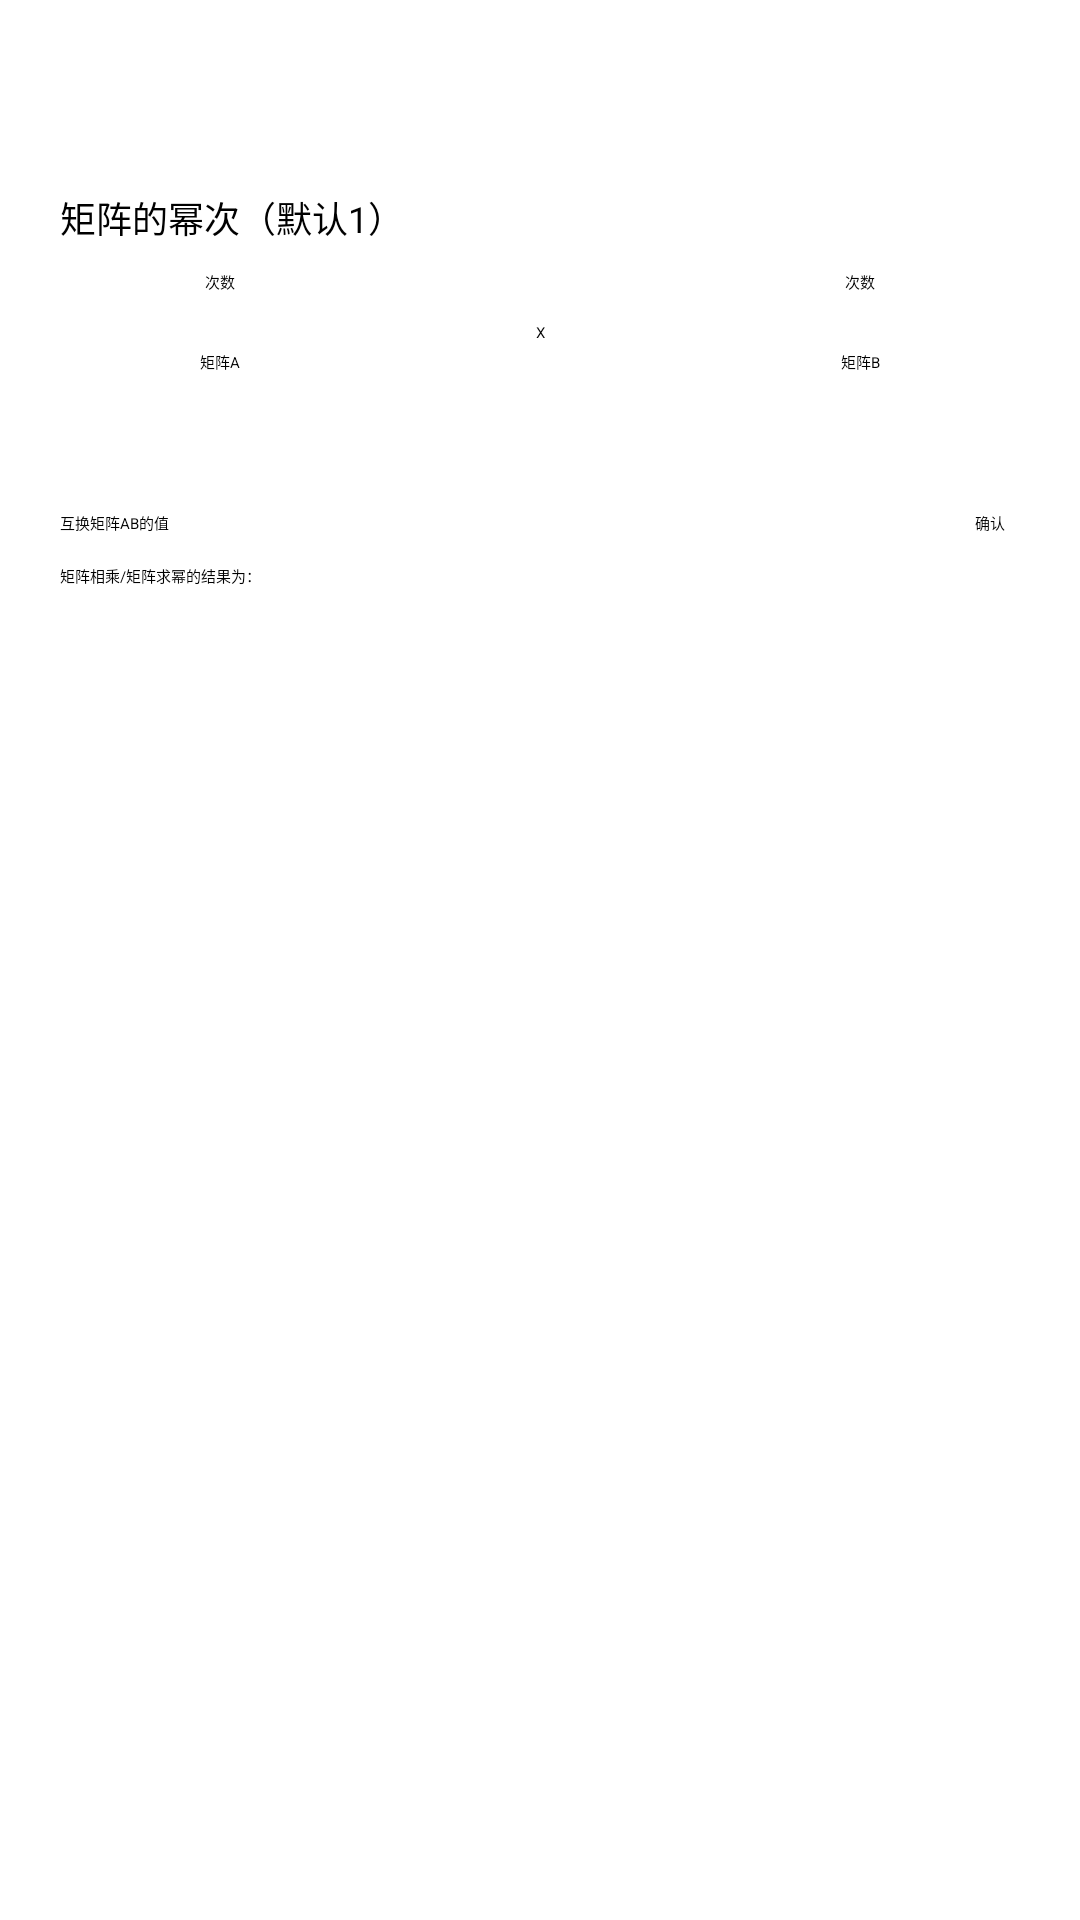

Here is an Android app screen rendered from its layout file. Give the layout XML and the strings, colors and styles it references.
<!-- AndroidManifest.xml: application theme Theme.TingerCalc -->
<!-- res/layout/fragment_2.xml -->
<?xml version="1.0" encoding="utf-8"?>
<RelativeLayout xmlns:android="http://schemas.android.com/apk/res/android"
    xmlns:app="http://schemas.android.com/apk/res-auto"
    xmlns:tools="http://schemas.android.com/tools"
    android:layout_width="match_parent"
    android:layout_height="match_parent"
    >

        <RelativeLayout
            android:layout_marginTop="50dp"
            android:layout_width="match_parent"
            android:layout_height="wrap_content">
<TextView
    android:id="@+id/tip1"

    android:text="@string/matrixpow"
    android:textColor="@color/black"
    android:textSize="12dp"
    android:layout_marginTop="5dp"
    android:layout_marginLeft="20dp"
    android:gravity="center"
    android:layout_width="wrap_content"
    android:layout_height="35dp"/>
            <TableLayout
                android:id="@+id/tab"
                android:layout_below="@id/tip1"
                android:layout_width="match_parent"
                android:layout_height="wrap_content">
                <TableRow>

                    <EditText
                        android:id="@+id/et_1"
                        android:hint="@string/degree"
                        android:gravity="center"
                        android:inputType="number"
                        android:layout_marginLeft="20dp"
                        android:layout_width="0dp"
                        android:layout_weight="1"
                       android:background="@drawable/shape_border"
                        android:layout_height="wrap_content"/>
                    <TextView
                        android:layout_width="0dp"
                        android:layout_weight="1"
                        android:layout_height="wrap_content"
                        />
                    <EditText
                        android:id="@+id/et_2"
                        android:inputType="number"
                        android:hint="@string/degree"
                        android:background="@drawable/shape_border"
                        android:layout_width="0dp"

                        android:gravity="center"
                        android:layout_marginRight="20dp"
                        android:layout_weight="1"
                        android:layout_height="wrap_content"/>

                </TableRow>

                <TableRow>
                    <TextView
                        android:id="@+id/tv_1"
                        android:text="@string/MatrixA"
                        android:layout_marginLeft="20dp"
                        android:layout_marginTop="10dp"
                        android:textColor="@color/black"


                        android:gravity="center"
                        android:background="@drawable/shape_border"
                        android:layout_width="0dp"
                        android:maxLines="4"
                        android:minLines="4"
                        android:layout_weight="1"
                        android:layout_height="wrap_content"/>
                    <TextView
                        android:text="X"
                        android:textColor="@color/black"
                        android:maxLines="4"

                        android:gravity="center"
                        android:minLines="4"
                        android:layout_width="0dp"
                        android:layout_weight="1"
                        android:layout_height="wrap_content"/>
                    <TextView
                        android:id="@+id/tv_2"

                        android:text="@string/MatrixB"
                        android:textColor="@color/black"
                       android:layout_marginRight="20dp"
                        android:gravity="center"
                        android:layout_marginTop="10dp"
                       android:layout_weight="1"

                        android:background="@drawable/shape_border"
                        android:layout_width="0dp"
                        android:maxLines="4"
                        android:minLines="4"
                        android:layout_height="wrap_content"/>
                </TableRow>
                <TableRow>

                    <CheckBox
                        android:layout_marginTop="10dp"
                        android:id="@+id/check1"
                        android:gravity="center"
                        android:checked="true"
                        android:layout_marginLeft="50dp"
                        android:layout_width="0dp"
                        android:layout_weight="1"
                        android:layout_height="wrap_content"/>
                    <TextView
                        android:layout_width="0dp"
                        android:layout_weight="1"
                        android:layout_height="wrap_content"
                        />
                    <CheckBox
                        android:id="@+id/check2"
                        android:checked="true"
                        android:layout_width="0dp"
                        android:gravity="center"
                        android:layout_marginLeft="50dp"
                        android:layout_marginTop="10dp"
                        android:layout_marginRight="20dp"
                        android:layout_weight="1"
                        android:layout_height="wrap_content"/>
                </TableRow>
            </TableLayout>

            <Button
                android:id="@+id/submit"
                android:layout_width="wrap_content"
                android:layout_height="wrap_content"
                android:layout_below="@id/tab"
                android:layout_alignParentEnd="true"
                android:layout_alignParentRight="true"
                android:layout_marginTop="20dp"
                android:layout_marginEnd="25dp"
                android:layout_marginRight="47dp"
                android:background="@drawable/shape_border"
                android:text="@string/ok" />

            <Button
                android:id="@+id/exchange"
                android:layout_width="wrap_content"
                android:layout_height="wrap_content"
                android:layout_below="@id/tab"
                android:layout_alignParentStart="true"
                android:layout_alignParentLeft="true"
                android:layout_marginStart="20dp"
                android:layout_marginLeft="20dp"
                android:layout_marginTop="20dp"
                android:background="@drawable/shape_border"
                android:text="@string/exchangeMatrix" />
            <TextView
                android:id="@+id/tip"
                android:layout_marginTop="10dp"
                android:text="@string/matrixmultiply"
                android:textColor="@color/black"
                android:layout_marginLeft="20dp"
                android:layout_below="@id/submit"
                android:layout_width="wrap_content"
                android:layout_height="wrap_content"/>
            <TextView
                android:id="@+id/tv"
                android:background="@drawable/shape_border"
                android:textColor="@color/black"
                android:layout_marginTop="10dp"
                android:layout_below="@id/tip"
                android:gravity="center"
                android:layout_width="match_parent"
                android:layout_height="wrap_content"/>
        </RelativeLayout>
</RelativeLayout>
<!-- resources referenced by this layout -->
<resources>
  <color name="black">#FF000000</color>
  <!-- drawable shape_border (drawable-en) -->
  <?xml version="1.0" encoding="utf-8"?>
  <shape xmlns:android="http://schemas.android.com/apk/res/android"
      android:shape="rectangle">
  
      <corners
          android:radius="0dp"
  
  
          ></corners>
  
      <stroke android:width="1dp"
  
          android:color="#858383">
  
      </stroke>
  
      <padding
          android:top="5dp"
          android:bottom="5dp"
          android:left="10dp"
          android:right="10dp"
          />
  
  
  </shape>
  <string name="MatrixA">矩阵A</string>
  <string name="MatrixB">矩阵B</string>
  <string name="degree">次数</string>
  <string name="exchangeMatrix">互换矩阵AB的值</string>
  <string name="matrixmultiply">矩阵相乘/矩阵求幂的结果为：</string>
  <string name="matrixpow">矩阵的幂次（默认1）</string>
  <string name="ok">确认</string>
  <style name="Theme.TingerCalc" parent="Theme.AppCompat.Light.NoActionBar">
          
          <item name="colorPrimary">@color/purple_500</item>
          <item name="colorPrimaryVariant">@color/purple_700</item>
          <item name="colorOnPrimary">@color/white</item>
          
          <item name="colorSecondary">@color/teal_200</item>
          <item name="colorSecondaryVariant">@color/teal_700</item>
          <item name="colorOnSecondary">@color/black</item>
          
          <item name="android:statusBarColor" tools:targetApi="l">?attr/colorPrimaryVariant</item>
          
      </style>
  <color name="purple_500">#D3D3D3</color>
  <color name="purple_700">#D3D3D3</color>
  <color name="white">#FFFFFFFF</color>
  <color name="teal_200">#FF03DAC5</color>
  <color name="teal_700">#FF018786</color>
</resources>
